Run: headless pygame with SDL's dummy video driver; simulated clock (each Clock.tick advances the game by its frame time, no real sleeping); random seed 0; keys injected as events and as key.get_pressed() state; no mouse input; restart key C tapped at the start of phases 3 and 4.
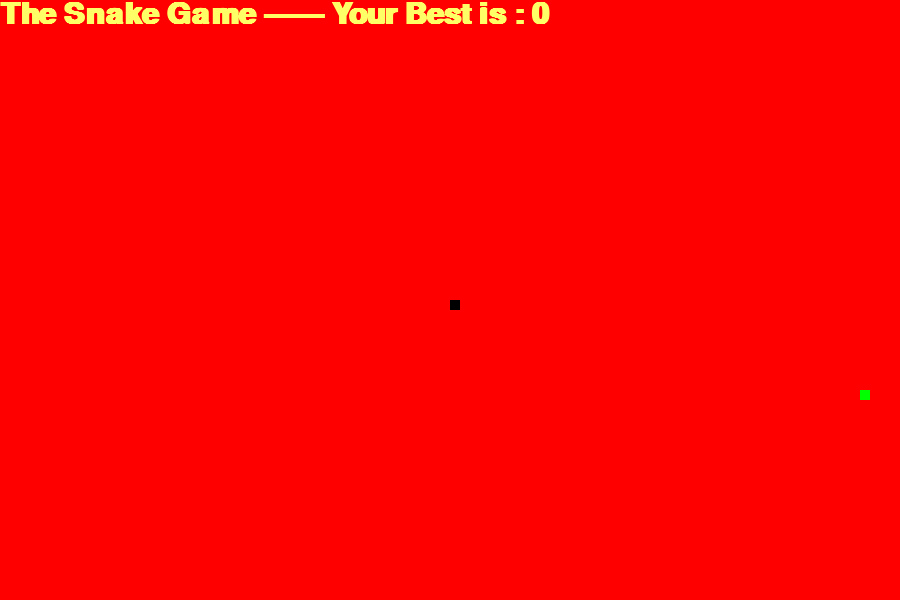
Frame 1 of 4 · flips 1–60 · no input
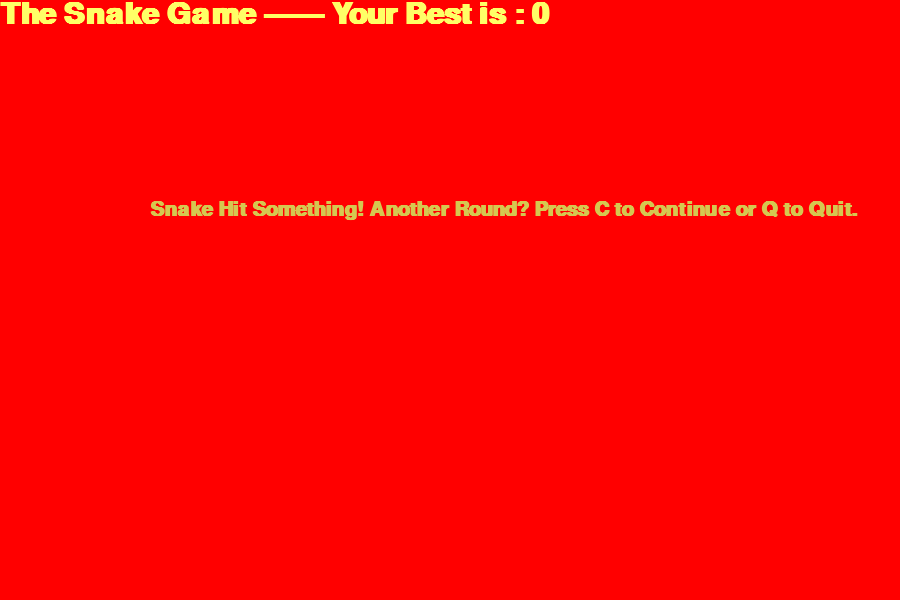
Frame 2 of 4 · flips 61–180 · tapped SPACE, RETURN · held RIGHT (→), D
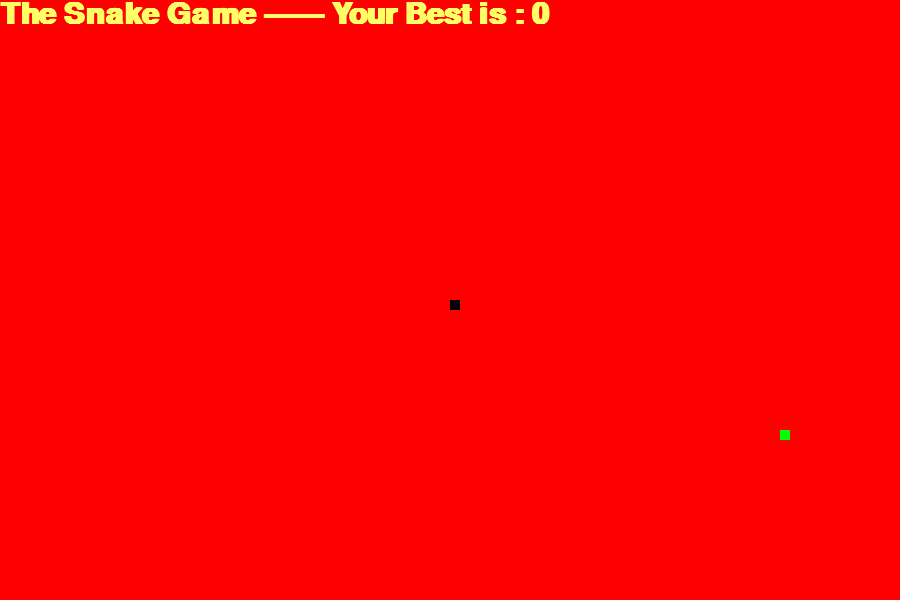
Frame 3 of 4 · flips 181–300 · tapped C · held DOWN (↓), S
Frame 4 of 4 · flips 301–420 · tapped C · held LEFT (←), A, UP (↑), W · screen same as frame 2, image omitted

The pygame program that drew these frames:

import pygame
import time
import random

# Initialize Pygame
pygame.init()

# Color definitions
color_1 = (255, 255, 255)  # white
color_2 = (255, 255, 102)   # yellow
color_3 = (0, 0, 0)         # black
color_4 = (213, 200, 80)    # some brownish color
color_5 = (0, 255, 0)       # green
color_6 = (255, 0, 0)       # red

# Display settings
box_len = 900
box_height = 600
add_caption = pygame.display.set_mode((box_len, box_height))
pygame.display.set_caption("SNAKE GAME")

timer = pygame.time.Clock()
snake_block = 10
snake_speed = 15

# Font settings
display_style = pygame.font.SysFont("arial", 30, "bold")
score_font = pygame.font.SysFont("arial", 45, "bold")

def final_score(score):
    value = score_font.render("The Snake Game ------ Your Best is : " + str(score), True, color_2)
    add_caption.blit(value, [0, 0])

def make_snake(snake_block, list_snake):
    for x in list_snake:
        pygame.draw.rect(add_caption, color_3, [x[0], x[1], snake_block, snake_block])

def display_msg(msg, color):
    mssg = display_style.render(msg, True, color)
    add_caption.blit(mssg, [box_len / 6, box_height / 3])

def game_start():
    game_over = False
    game_close = False

    value_x1 = box_len / 2
    value_y1 = box_height / 2
    new_x1 = 0
    new_y1 = 0

    list_snake = []
    snake_len = 1

    foodx_pos = round(random.randrange(0, box_len - snake_block) / 10.0) * 10.0
    foody_pos = round(random.randrange(0, box_height - snake_block) / 10.0) * 10.0

    while not game_over:
        while game_close:
            add_caption.fill(color_6)
            display_msg("Snake Hit Something! Another Round? Press C to Continue or Q to Quit.", color_4)
            final_score(snake_len - 1)
            pygame.display.update()

            for event in pygame.event.get():
                if event.type == pygame.KEYDOWN:
                    if event.key == pygame.K_q:
                        game_over = True
                        game_close = False
                    if event.key == pygame.K_c:
                        game_start()

        for event in pygame.event.get():
            if event.type == pygame.QUIT:
                game_over = True
            if event.type == pygame.KEYDOWN:
                if event.key == pygame.K_LEFT:
                    new_x1 = -snake_block
                    new_y1 = 0
                elif event.key == pygame.K_RIGHT:
                    new_x1 = snake_block
                    new_y1 = 0
                elif event.key == pygame.K_UP:
                    new_y1 = -snake_block
                    new_x1 = 0
                elif event.key == pygame.K_DOWN:
                    new_y1 = snake_block
                    new_x1 = 0

        if value_x1 >= box_len or value_x1 < 0 or value_y1 >= box_height or value_y1 < 0:
            game_close = True

        value_x1 += new_x1
        value_y1 += new_y1
        add_caption.fill(color_6)
        pygame.draw.rect(add_caption, color_5, [foodx_pos, foody_pos, snake_block, snake_block])

        snake_head = [value_x1, value_y1]
        list_snake.append(snake_head)
        if len(list_snake) > snake_len:
            del list_snake[0]

        for x in list_snake[:-1]:
            if x == snake_head:
                game_close = True

        make_snake(snake_block, list_snake)
        final_score(snake_len - 1)

        pygame.display.update()

        if value_x1 == foodx_pos and value_y1 == foody_pos:
            foodx_pos = round(random.randrange(0, box_len - snake_block) / 10.0) * 10.0
            foody_pos = round(random.randrange(0, box_height - snake_block) / 10.0) * 10.0
            snake_len += 1

        timer.tick(snake_speed)

    pygame.quit()
    quit()

# Start the game
game_start()
